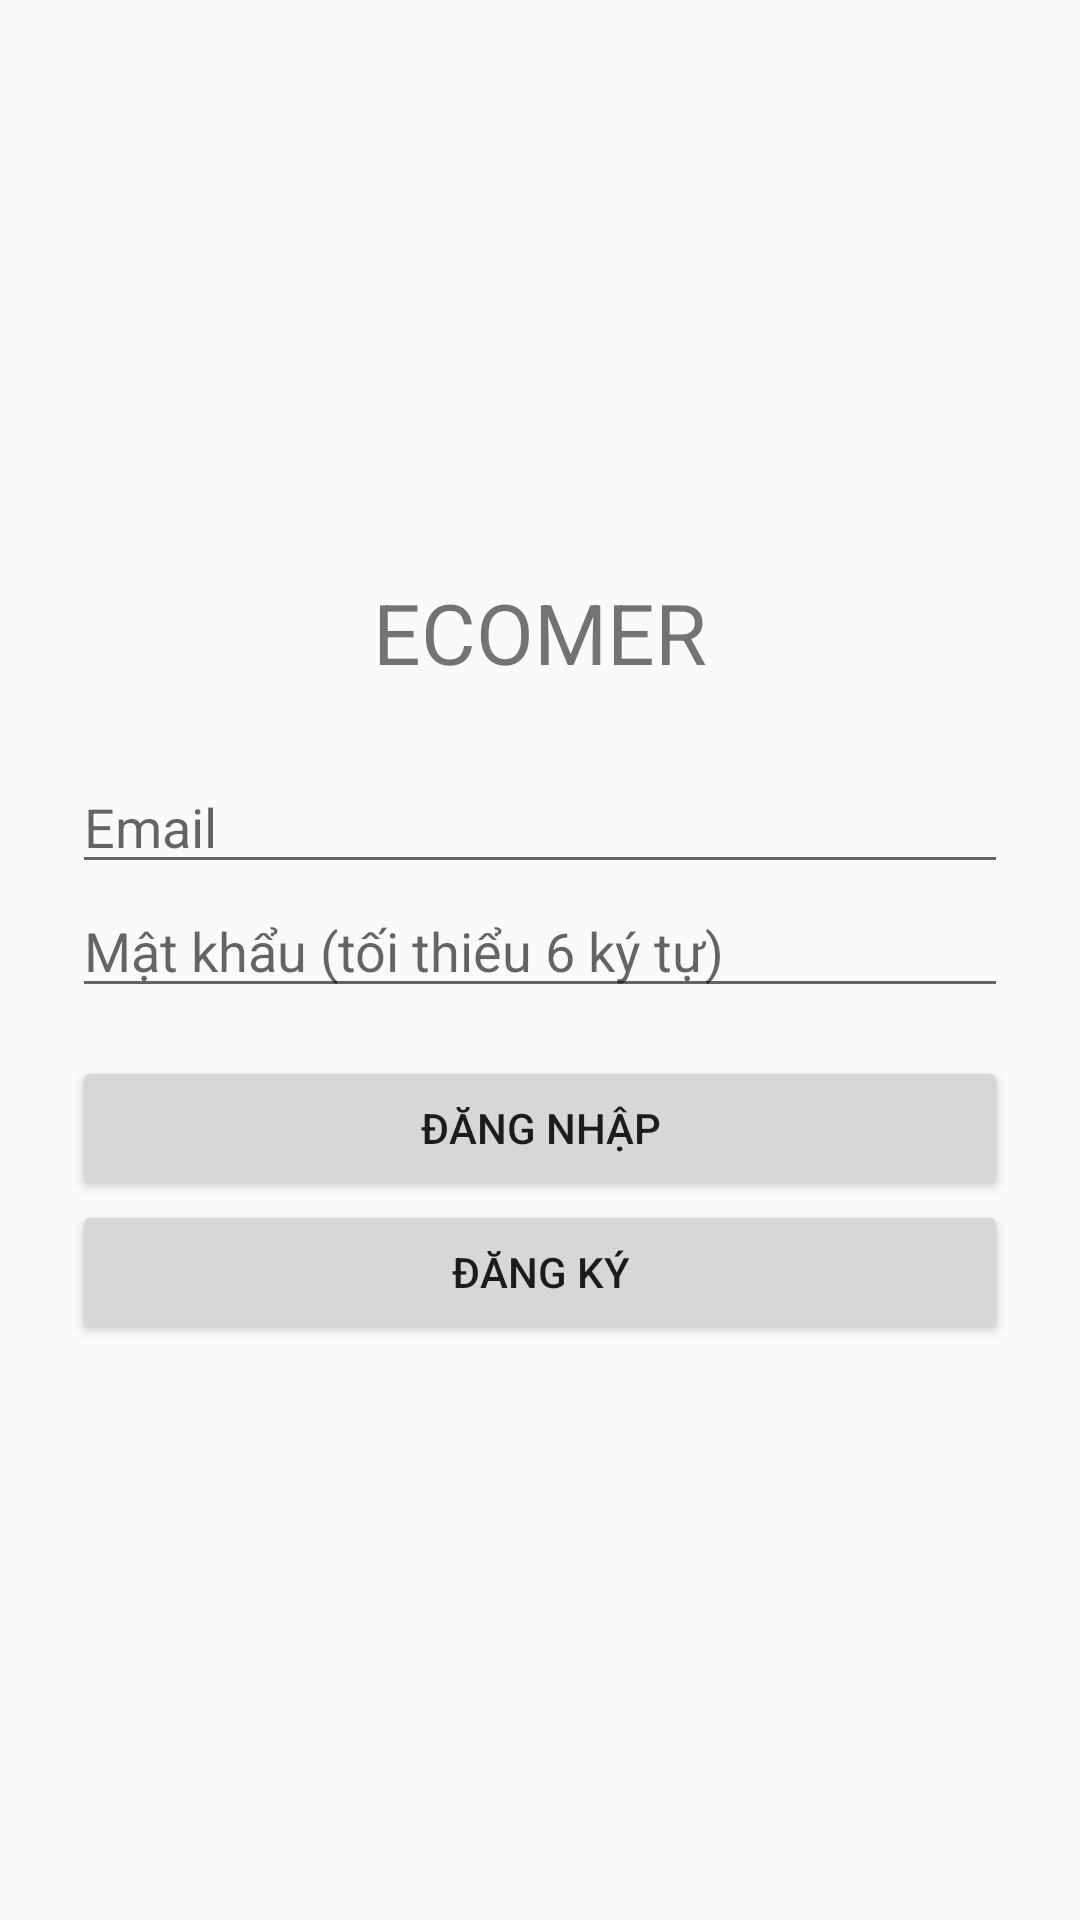

The Android layout XML behind this screen, and the referenced resources:
<!-- AndroidManifest.xml: application theme Theme.Thigk -->
<!-- res/layout/activity_login.xml -->
<?xml version="1.0" encoding="utf-8"?>
<LinearLayout xmlns:android="http://schemas.android.com/apk/res/android"
    android:layout_width="match_parent" android:layout_height="match_parent"
    android:orientation="vertical" android:padding="24dp" android:gravity="center">

    <TextView android:layout_width="wrap_content" android:layout_height="wrap_content"
        android:text="ECOMER" android:textSize="28sp" android:layout_marginBottom="24dp"/>

    <EditText android:id="@+id/edtEmail" android:layout_width="match_parent"
        android:layout_height="wrap_content" android:hint="Email"
        android:inputType="textEmailAddress"/>

    <EditText android:id="@+id/edtPass" android:layout_width="match_parent"
        android:layout_height="wrap_content" android:hint="Mật khẩu (tối thiểu 6 ký tự)"
        android:inputType="textPassword"/>

    <Button android:id="@+id/btnLogin" android:layout_width="match_parent"
        android:layout_height="wrap_content" android:text="ĐĂNG NHẬP"
        android:layout_marginTop="16dp"/>

    <Button android:id="@+id/btnRegister" android:layout_width="match_parent"
        android:layout_height="wrap_content" android:text="ĐĂNG KÝ"/>

</LinearLayout>
<!-- resources referenced by this layout -->
<resources>
  <style name="Theme.Thigk" parent="Theme.AppCompat.DayNight.NoActionBar" />
</resources>
